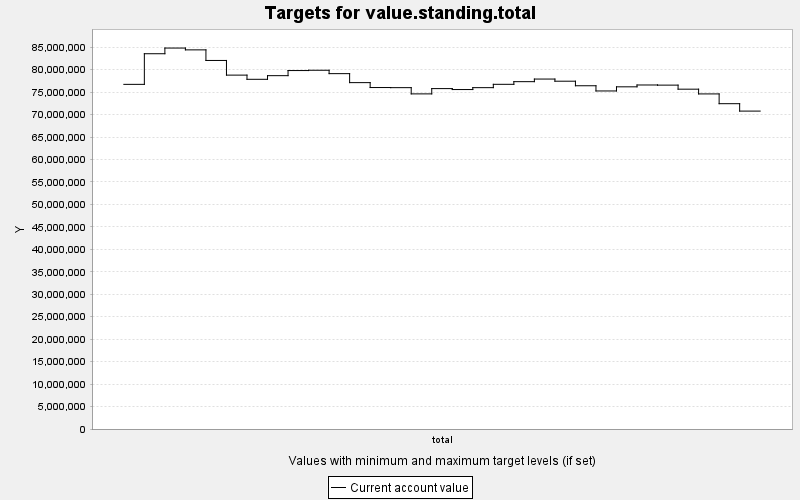

The file beside this chart, header and first rows:
TARGET, PERIOD, YEAR, PERIODWIDTH, MINIMUM, MAXIMUM, MINWEIGHT, MAXWEIGHT, CURRENT, SUMMARY
value.standing.total, 0, 0, 10.0, 0.0, 10000, 1.0, 1.0, 7.6736456E7, 0.0
value.standing.total, 1, 10, 10.0, 0.0, 10000, 1.0, 1.0, 8.3554576E7, 0.0
value.standing.total, 2, 20, 10.0, 0.0, 10000, 1.0, 1.0, 8.48204E7, 0.0
value.standing.total, 3, 30, 10.0, 0.0, 10000, 1.0, 1.0, 8.4415032E7, 0.0
value.standing.total, 4, 40, 10.0, 0.0, 10000, 1.0, 1.0, 8.2057736E7, 0.0
value.standing.total, 5, 50, 10.0, 0.0, 10000, 1.0, 1.0, 7.879356E7, 0.0
value.standing.total, 6, 60, 10.0, 0.0, 10000, 1.0, 1.0, 7.7861952E7, 0.0
value.standing.total, 7, 70, 10.0, 0.0, 10000, 1.0, 1.0, 7.867204E7, 0.0
value.standing.total, 8, 80, 10.0, 0.0, 10000, 1.0, 1.0, 7.9809496E7, 0.0
value.standing.total, 9, 90, 10.0, 0.0, 10000, 1.0, 1.0, 7.9876272E7, 0.0
value.standing.total, 10, 100, 10.0, 0.0, 10000, 1.0, 1.0, 7.9121768E7, 0.0
value.standing.total, 11, 110, 10.0, 0.0, 10000, 1.0, 1.0, 7.712136E7, 0.0
value.standing.total, 12, 120, 10.0, 0.0, 10000, 1.0, 1.0, 7.6028096E7, 0.0
value.standing.total, 13, 130, 10.0, 0.0, 10000, 1.0, 1.0, 7.60024E7, 0.0
value.standing.total, 14, 140, 10.0, 0.0, 10000, 1.0, 1.0, 7.4614576E7, 0.0
value.standing.total, 15, 150, 10.0, 0.0, 10000, 1.0, 1.0, 7.5791408E7, 0.0
value.standing.total, 16, 160, 10.0, 0.0, 10000, 1.0, 1.0, 7.5580896E7, 0.0
value.standing.total, 17, 170, 10.0, 0.0, 10000, 1.0, 1.0, 7.6001744E7, 0.0
value.standing.total, 18, 180, 10.0, 0.0, 10000, 1.0, 1.0, 7.674568E7, 0.0
value.standing.total, 19, 190, 10.0, 0.0, 10000, 1.0, 1.0, 7.7336064E7, 0.0
value.standing.total, 20, 200, 10.0, 0.0, 10000, 1.0, 1.0, 7.79168E7, 0.0
value.standing.total, 21, 210, 10.0, 0.0, 10000, 1.0, 1.0, 7.74388E7, 0.0
value.standing.total, 22, 220, 10.0, 0.0, 10000, 1.0, 1.0, 7.6425272E7, 0.0
value.standing.total, 23, 230, 10.0, 0.0, 10000, 1.0, 1.0, 7.52664E7, 0.0
value.standing.total, 24, 240, 10.0, 0.0, 10000, 1.0, 1.0, 7.6186976E7, 0.0
value.standing.total, 25, 250, 10.0, 0.0, 10000, 1.0, 1.0, 7.6596136E7, 0.0
value.standing.total, 26, 260, 10.0, 0.0, 10000, 1.0, 1.0, 7.65654E7, 0.0
value.standing.total, 27, 270, 10.0, 0.0, 10000, 1.0, 1.0, 7.5662648E7, 0.0
value.standing.total, 28, 280, 10.0, 0.0, 10000, 1.0, 1.0, 7.4606576E7, 0.0
value.standing.total, 29, 290, 10.0, 0.0, 10000, 1.0, 1.0, 7.2431776E7, 0.0
value.standing.total, 30, 300, 10.0, 0.0, 10000, 1.0, 1.0, 7.078352E7, 0.0
